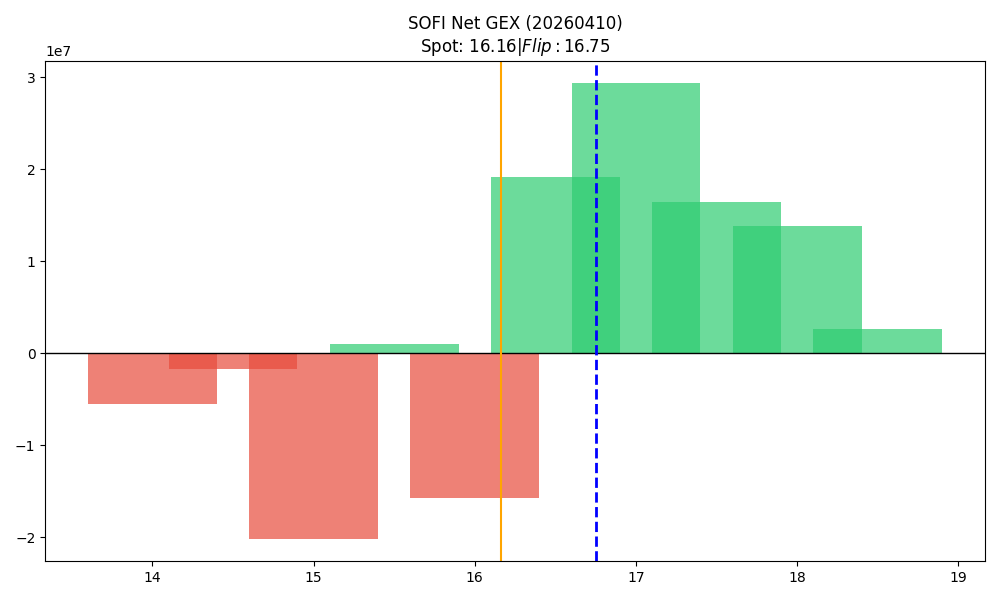

The file beside this chart, header and first rows:
strike, call_gex, put_gex, call_dex, put_dex, net_greek_delta, net_gex
14.0, 745043, 6232984, 12555301, -10903520, 0.01634, -5487941
14.5, 96620, 1878828, 1153425, -2461666, -0.0587, -1782207
15.0, 2608101, 22768245, 17851693, -39917635, -0.1051, -20160144
15.5, 5359240, 4327808, 20776669, -4411929, 0.3424, 1031431
16.0, 15903207, 31616293, 43145664, -47380816, -0.02109, -15713085
16.5, 22889305, 3700924, 27015660, -4701689, 0.3583, 19188381
17.0, 46175410, 16844113, 57958855, -42023709, 0.0697, 29331296
17.5, 17152289, 721649, 13435616, -2398781, 0.1465, 16430640
18.0, 23162595, 9307960, 29782673, -45457135, -0.0736, 13854635
18.5, 2648035, 49407, 2156759, -310759, 0.07759, 2598628
